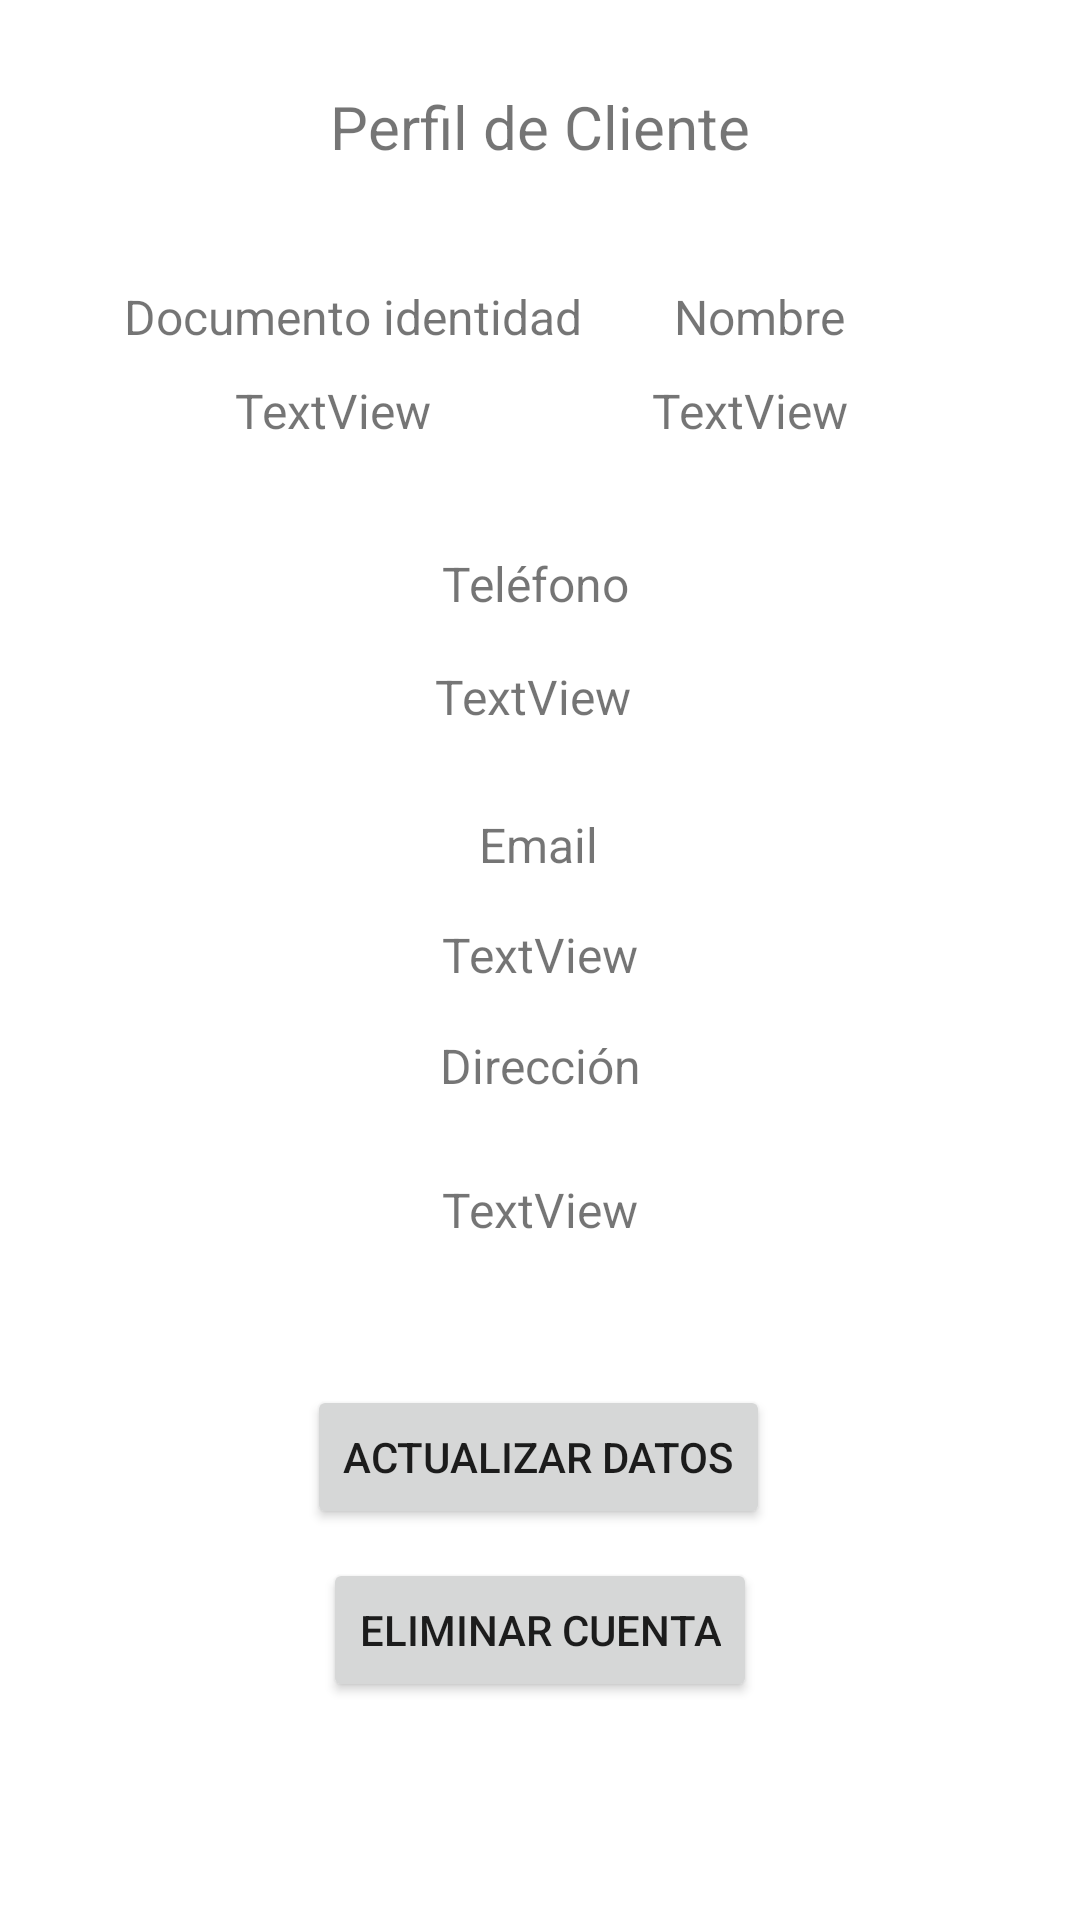

Android layout source for this screen:
<!-- AndroidManifest.xml: application theme Theme.RapidFoodApp -->
<!-- res/layout/activity_perfil_cliente.xml -->
<?xml version="1.0" encoding="utf-8"?>
<androidx.constraintlayout.widget.ConstraintLayout xmlns:android="http://schemas.android.com/apk/res/android"
    xmlns:app="http://schemas.android.com/apk/res-auto"
    xmlns:tools="http://schemas.android.com/tools"
    android:layout_width="match_parent"
    android:layout_height="match_parent"
    tools:context=".PerfilCliente">

    <TextView
        android:id="@+id/txvDireccionCliente"
        android:layout_width="256dp"
        android:layout_height="24dp"
        android:text="TextView"
        android:textAlignment="center"
        android:textSize="16sp"
        app:layout_constraintBottom_toBottomOf="parent"
        app:layout_constraintEnd_toEndOf="parent"
        app:layout_constraintHorizontal_bias="0.496"
        app:layout_constraintStart_toStartOf="parent"
        app:layout_constraintTop_toTopOf="parent"
        app:layout_constraintVertical_bias="0.637" />

    <TextView
        android:id="@+id/txvTituloPerfilCliente"
        android:layout_width="wrap_content"
        android:layout_height="wrap_content"
        android:text="Perfil de Cliente"
        android:textAlignment="center"
        android:textSize="20sp"
        app:layout_constraintBottom_toBottomOf="parent"
        app:layout_constraintEnd_toEndOf="parent"
        app:layout_constraintHorizontal_bias="0.498"
        app:layout_constraintStart_toStartOf="parent"
        app:layout_constraintTop_toTopOf="parent"
        app:layout_constraintVertical_bias="0.047" />

    <TextView
        android:id="@+id/textView2"
        android:layout_width="wrap_content"
        android:layout_height="wrap_content"
        android:text="Documento identidad"
        android:textAlignment="center"
        android:textSize="16sp"
        app:layout_constraintBottom_toBottomOf="parent"
        app:layout_constraintEnd_toEndOf="parent"
        app:layout_constraintHorizontal_bias="0.197"
        app:layout_constraintStart_toStartOf="parent"
        app:layout_constraintTop_toTopOf="parent"
        app:layout_constraintVertical_bias="0.153" />

    <TextView
        android:id="@+id/textView3"
        android:layout_width="wrap_content"
        android:layout_height="wrap_content"
        android:text="Nombre"
        android:textAlignment="center"
        android:textSize="16sp"
        app:layout_constraintBottom_toBottomOf="parent"
        app:layout_constraintEnd_toEndOf="parent"
        app:layout_constraintHorizontal_bias="0.742"
        app:layout_constraintStart_toStartOf="parent"
        app:layout_constraintTop_toTopOf="parent"
        app:layout_constraintVertical_bias="0.153" />

    <TextView
        android:id="@+id/textView6"
        android:layout_width="wrap_content"
        android:layout_height="wrap_content"
        android:text="Teléfono"
        android:textAlignment="center"
        android:textSize="16sp"
        app:layout_constraintBottom_toBottomOf="parent"
        app:layout_constraintEnd_toEndOf="parent"
        app:layout_constraintHorizontal_bias="0.495"
        app:layout_constraintStart_toStartOf="parent"
        app:layout_constraintTop_toTopOf="parent"
        app:layout_constraintVertical_bias="0.297" />

    <TextView
        android:id="@+id/txvTelefonoCliente"
        android:layout_width="wrap_content"
        android:layout_height="wrap_content"
        android:text="TextView"
        android:textAlignment="center"
        android:textSize="16sp"
        app:layout_constraintBottom_toBottomOf="parent"
        app:layout_constraintEnd_toEndOf="parent"
        app:layout_constraintHorizontal_bias="0.491"
        app:layout_constraintStart_toStartOf="parent"
        app:layout_constraintTop_toTopOf="parent"
        app:layout_constraintVertical_bias="0.358" />

    <TextView
        android:id="@+id/txvDocumentoIdentidadCliente"
        android:layout_width="wrap_content"
        android:layout_height="wrap_content"
        android:text="TextView"
        android:textAlignment="center"
        android:textSize="16sp"
        app:layout_constraintBottom_toBottomOf="parent"
        app:layout_constraintEnd_toEndOf="parent"
        app:layout_constraintHorizontal_bias="0.265"
        app:layout_constraintStart_toStartOf="parent"
        app:layout_constraintTop_toTopOf="parent"
        app:layout_constraintVertical_bias="0.204" />

    <TextView
        android:id="@+id/txvNombreCliente"
        android:layout_width="wrap_content"
        android:layout_height="wrap_content"
        android:text="TextView"
        android:textAlignment="center"
        android:textSize="16sp"
        app:layout_constraintBottom_toBottomOf="parent"
        app:layout_constraintEnd_toEndOf="parent"
        app:layout_constraintHorizontal_bias="0.736"
        app:layout_constraintStart_toStartOf="parent"
        app:layout_constraintTop_toTopOf="parent"
        app:layout_constraintVertical_bias="0.204" />

    <TextView
        android:id="@+id/textView10"
        android:layout_width="wrap_content"
        android:layout_height="wrap_content"
        android:text="Email"
        android:textAlignment="center"
        android:textSize="16sp"
        app:layout_constraintBottom_toBottomOf="parent"
        app:layout_constraintEnd_toEndOf="parent"
        app:layout_constraintHorizontal_bias="0.498"
        app:layout_constraintStart_toStartOf="parent"
        app:layout_constraintTop_toTopOf="parent"
        app:layout_constraintVertical_bias="0.438" />

    <TextView
        android:id="@+id/txvEmailCliente"
        android:layout_width="256dp"
        android:layout_height="24dp"
        android:text="TextView"
        android:textAlignment="center"
        android:textSize="16sp"
        app:layout_constraintBottom_toBottomOf="parent"
        app:layout_constraintEnd_toEndOf="parent"
        app:layout_constraintHorizontal_bias="0.496"
        app:layout_constraintStart_toStartOf="parent"
        app:layout_constraintTop_toTopOf="parent"
        app:layout_constraintVertical_bias="0.499" />

    <TextView
        android:id="@+id/textView12"
        android:layout_width="wrap_content"
        android:layout_height="wrap_content"
        android:text="Dirección"
        android:textAlignment="center"
        android:textSize="16sp"
        app:layout_constraintBottom_toBottomOf="parent"
        app:layout_constraintEnd_toEndOf="parent"
        app:layout_constraintStart_toStartOf="parent"
        app:layout_constraintTop_toTopOf="parent"
        app:layout_constraintVertical_bias="0.557" />

    <Button
        android:id="@+id/btnActualizarDatosCliente"
        android:layout_width="wrap_content"
        android:layout_height="wrap_content"
        android:text="Actualizar datos"
        app:layout_constraintBottom_toBottomOf="parent"
        app:layout_constraintEnd_toEndOf="parent"
        app:layout_constraintHorizontal_bias="0.497"
        app:layout_constraintStart_toStartOf="parent"
        app:layout_constraintTop_toTopOf="parent"
        app:layout_constraintVertical_bias="0.78" />

    <Button
        android:id="@+id/btnEliminarCuentaCliente"
        android:layout_width="wrap_content"
        android:layout_height="wrap_content"
        android:text="Eliminar cuenta"
        app:layout_constraintBottom_toBottomOf="parent"
        app:layout_constraintEnd_toEndOf="parent"
        app:layout_constraintStart_toStartOf="parent"
        app:layout_constraintTop_toTopOf="parent"
        app:layout_constraintVertical_bias="0.877" />
</androidx.constraintlayout.widget.ConstraintLayout>
<!-- resources referenced by this layout -->
<resources>
  <style name="Theme.RapidFoodApp" parent="Theme.MaterialComponents.DayNight.DarkActionBar">
          
          <item name="colorPrimary">@color/purple_500</item>
          <item name="colorPrimaryVariant">@color/purple_700</item>
          <item name="colorOnPrimary">@color/white</item>
          
          <item name="colorSecondary">@color/teal_200</item>
          <item name="colorSecondaryVariant">@color/teal_700</item>
          <item name="colorOnSecondary">@color/black</item>
          
          <item name="android:statusBarColor">?attr/colorPrimaryVariant</item>
          
      </style>
  <!-- not gathered from this repository: default colours our renderer supplied (Android Studio template values) -->
  <color name="purple_500">#FF6200EE</color>
  <color name="purple_700">#FF3700B3</color>
  <color name="teal_200">#FF03DAC5</color>
  <color name="teal_700">#FF018786</color>
  <color name="black">#FF000000</color>
  <color name="white">#FFFFFFFF</color>
</resources>
